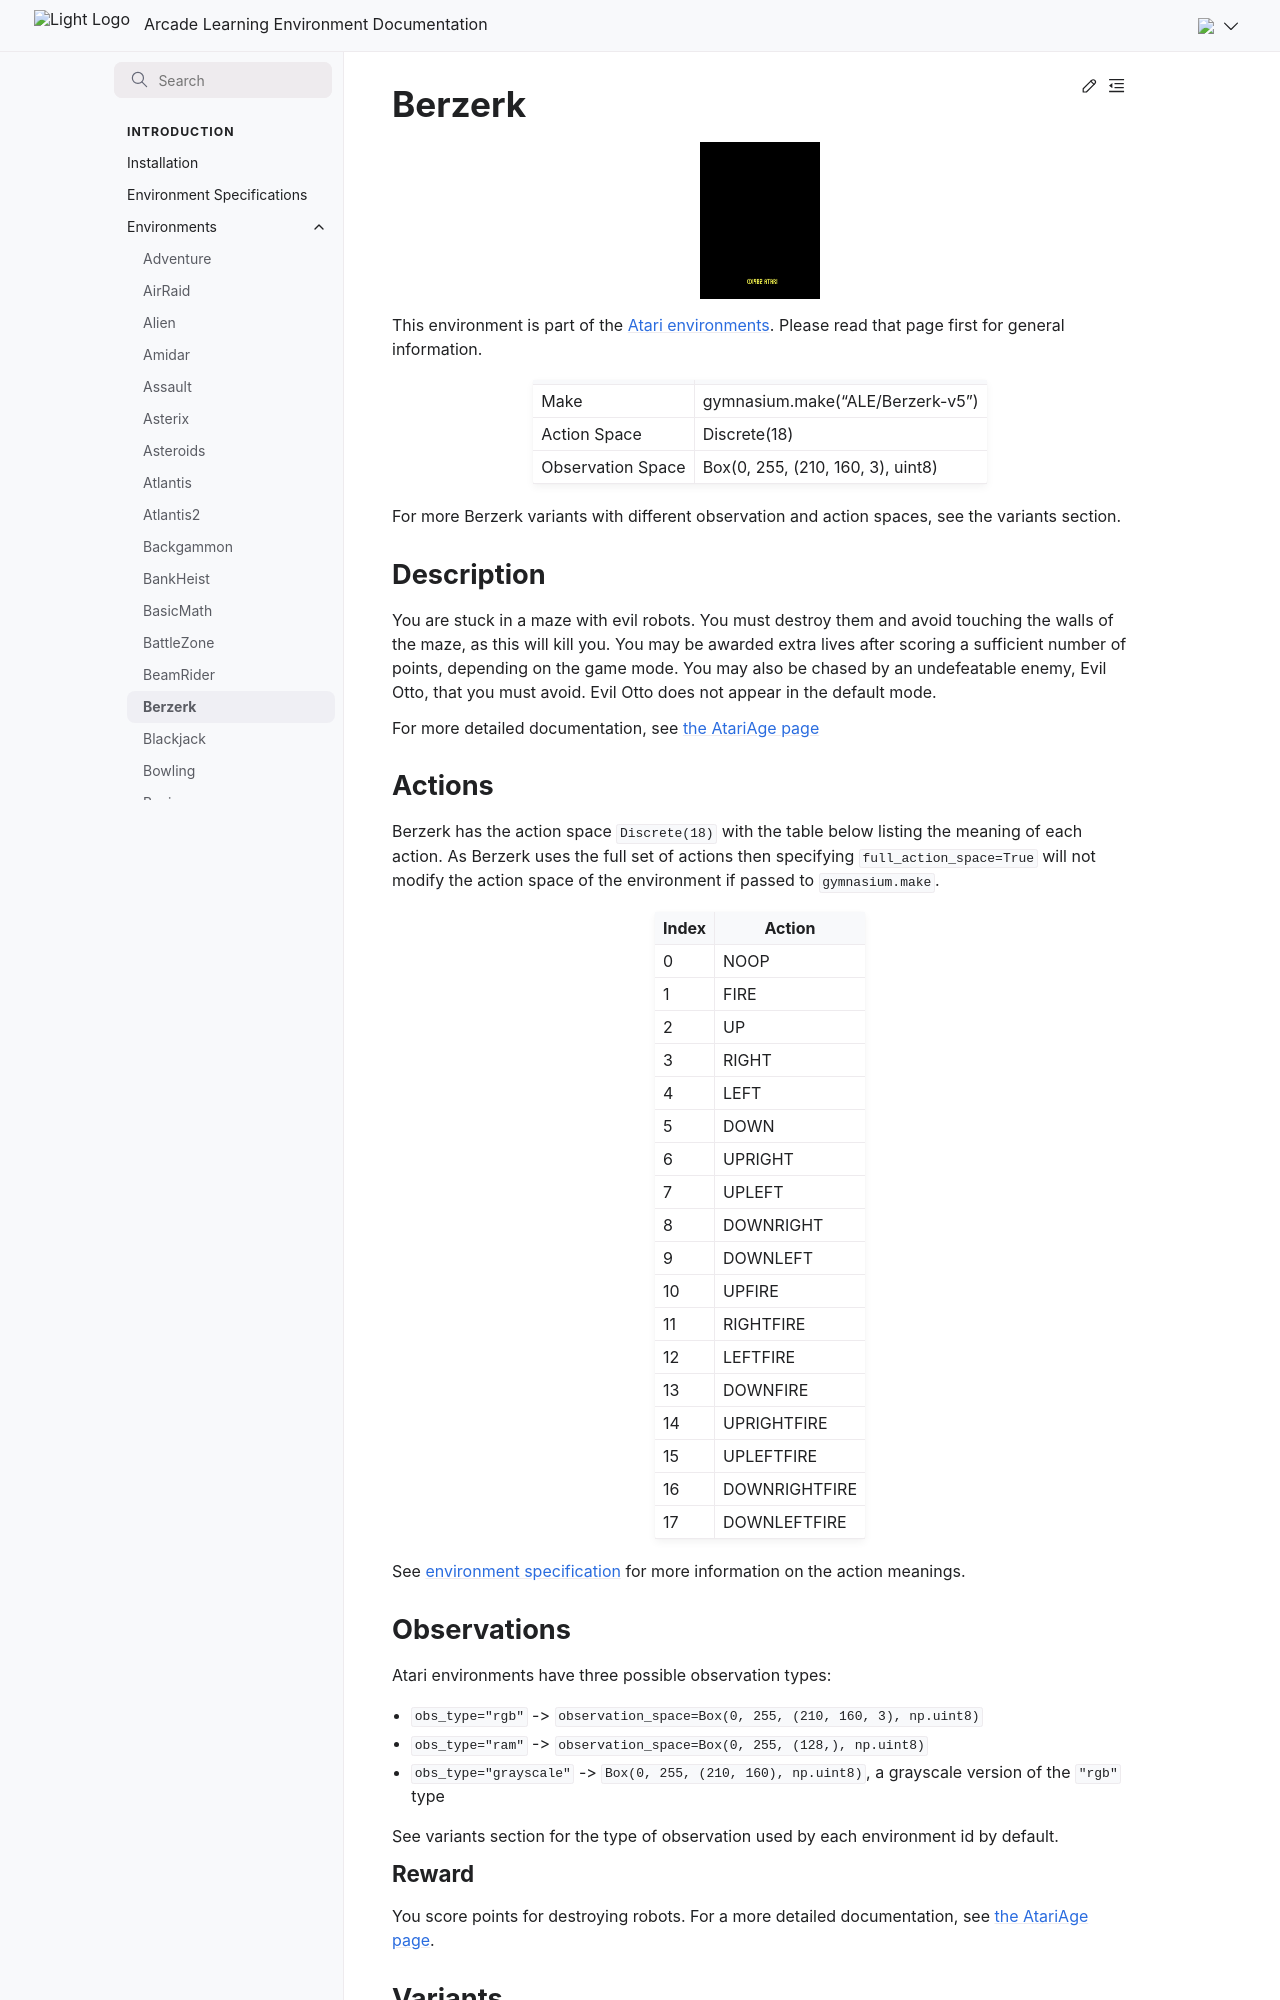

repository: Farama-Foundation/Arcade-Learning-Environment · page: main/environments/berzerk/index.html · generator: sphinx

---
title: Berzerk
---

# Berzerk

```{figure} ../_static/videos/environments/berzerk.gif
:width: 120px
:name: Berzerk
```

This environment is part of the <a href='..'>Atari environments</a>. Please read that page first for general information.

|                   |                                   |
|-------------------|-----------------------------------|
| Make              | gymnasium.make("ALE/Berzerk-v5")  |
| Action Space      | Discrete(18)                      |
| Observation Space | Box(0, 255, (210, 160, 3), uint8) |

For more Berzerk variants with different observation and action spaces, see the variants section.

## Description

You are stuck in a maze with evil robots. You must destroy them and avoid touching the walls of the maze, as this will kill you. You may be awarded extra lives after scoring a sufficient number of points, depending on the game mode. You may also be chased by an undefeatable enemy, Evil Otto, that you must avoid. Evil Otto does not appear in the default mode.

For more detailed documentation, see [the AtariAge page](https://atariage.com/manual_html_page.php?SoftwareID=866)

## Actions

Berzerk has the action space `Discrete(18)` with the table below listing the meaning of each action.
As Berzerk uses the full set of actions then specifying `full_action_space=True` will not modify the action space of the environment if passed to `gymnasium.make`.

|   Index | Action        |
|---------|---------------|
|       0 | NOOP          |
|       1 | FIRE          |
|       2 | UP            |
|       3 | RIGHT         |
|       4 | LEFT          |
|       5 | DOWN          |
|       6 | UPRIGHT       |
|       7 | UPLEFT        |
|       8 | DOWNRIGHT     |
|       9 | DOWNLEFT      |
|      10 | UPFIRE        |
|      11 | RIGHTFIRE     |
|      12 | LEFTFIRE      |
|      13 | DOWNFIRE      |
|      14 | UPRIGHTFIRE   |
|      15 | UPLEFTFIRE    |
|      16 | DOWNRIGHTFIRE |
|      17 | DOWNLEFTFIRE  |

See [environment specification](../env-spec) for more information on the action meanings.

## Observations

Atari environments have three possible observation types:

- `obs_type="rgb"` -> `observation_space=Box(0, 255, (210, 160, 3), np.uint8)`
- `obs_type="ram"` -> `observation_space=Box(0, 255, (128,), np.uint8)`
- `obs_type="grayscale"` -> `Box(0, 255, (210, 160), np.uint8)`, a grayscale version of the `"rgb"` type

See variants section for the type of observation used by each environment id by default.

### Reward

You score points for destroying robots. For a more detailed documentation, see [the AtariAge page](https://atariage.com/manual_html_page.php?SystemID=2600&SoftwareID=866&itemTypeID=HTMLMANUAL).
